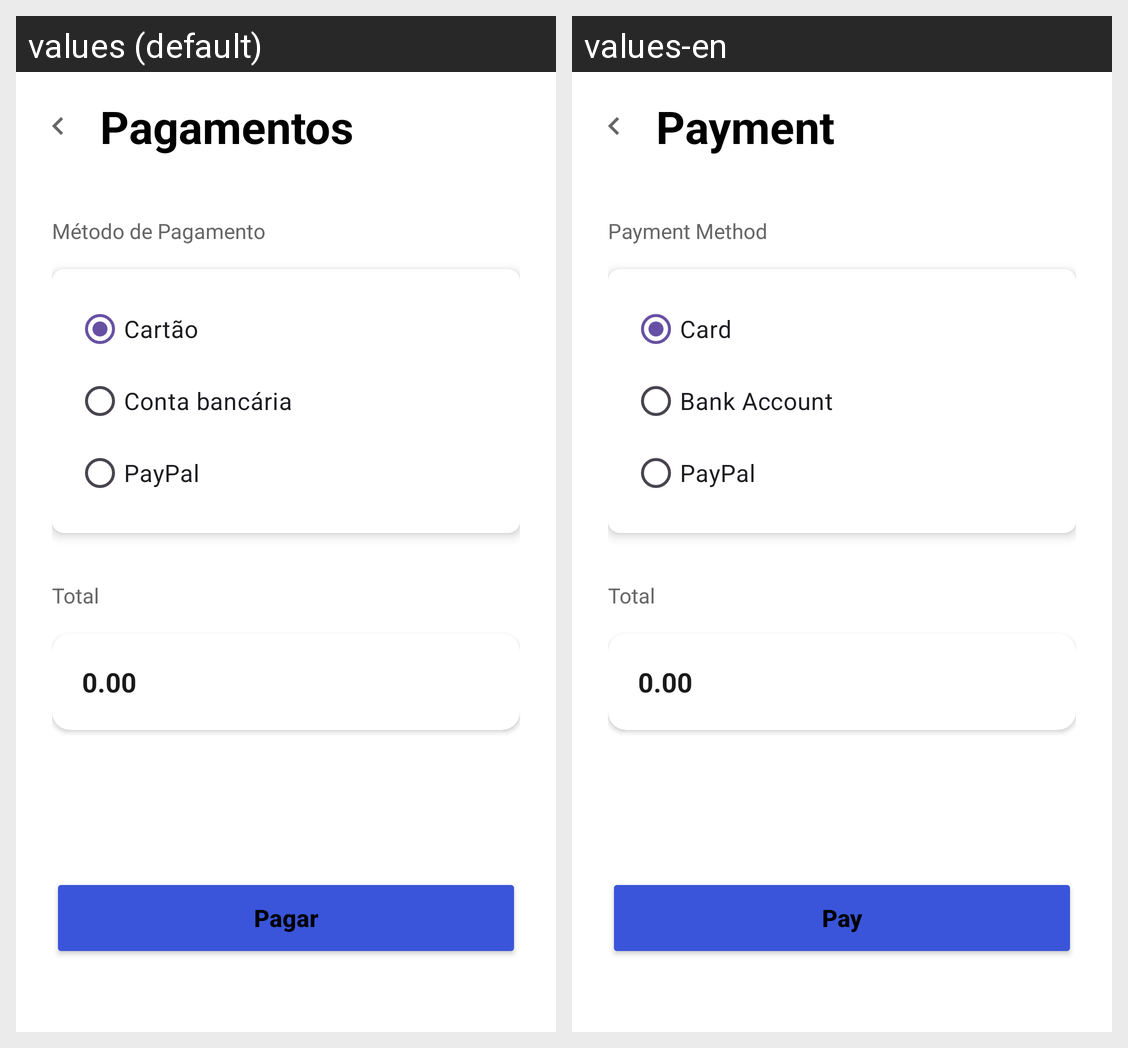

The Android screen above is rendered under two locales of the same app. Produce the string resources it draws, with the default and per-locale values.
Android screen res/layout/activity_add_funds.xml rendered under 2 locales, left to right: values (default), values-en. Device: Nexus 5 (rendered at 1080×1920; each locale shown at half size, 540×960, under a caption strip naming it); theme Theme.BINANCE.
Strings drawn on this screen, with the default value and each locale's value (text and hints the layout hard-codes, and strings that could not be matched under every locale, appear in the picture but are not listed):

payment
  values: Pagamentos
  values-en: Payment

payment_method
  values: Método de Pagamento
  values-en: Payment Method

card
  values: Cartão
  values-en: Card

bank_account
  values: Conta bancária
  values-en: Bank Account

paypal
  values: PayPal
  values-en: PayPal

total
  values: Total
  values-en: Total

proceed_payment
  values: Pagar
  values-en: Pay
